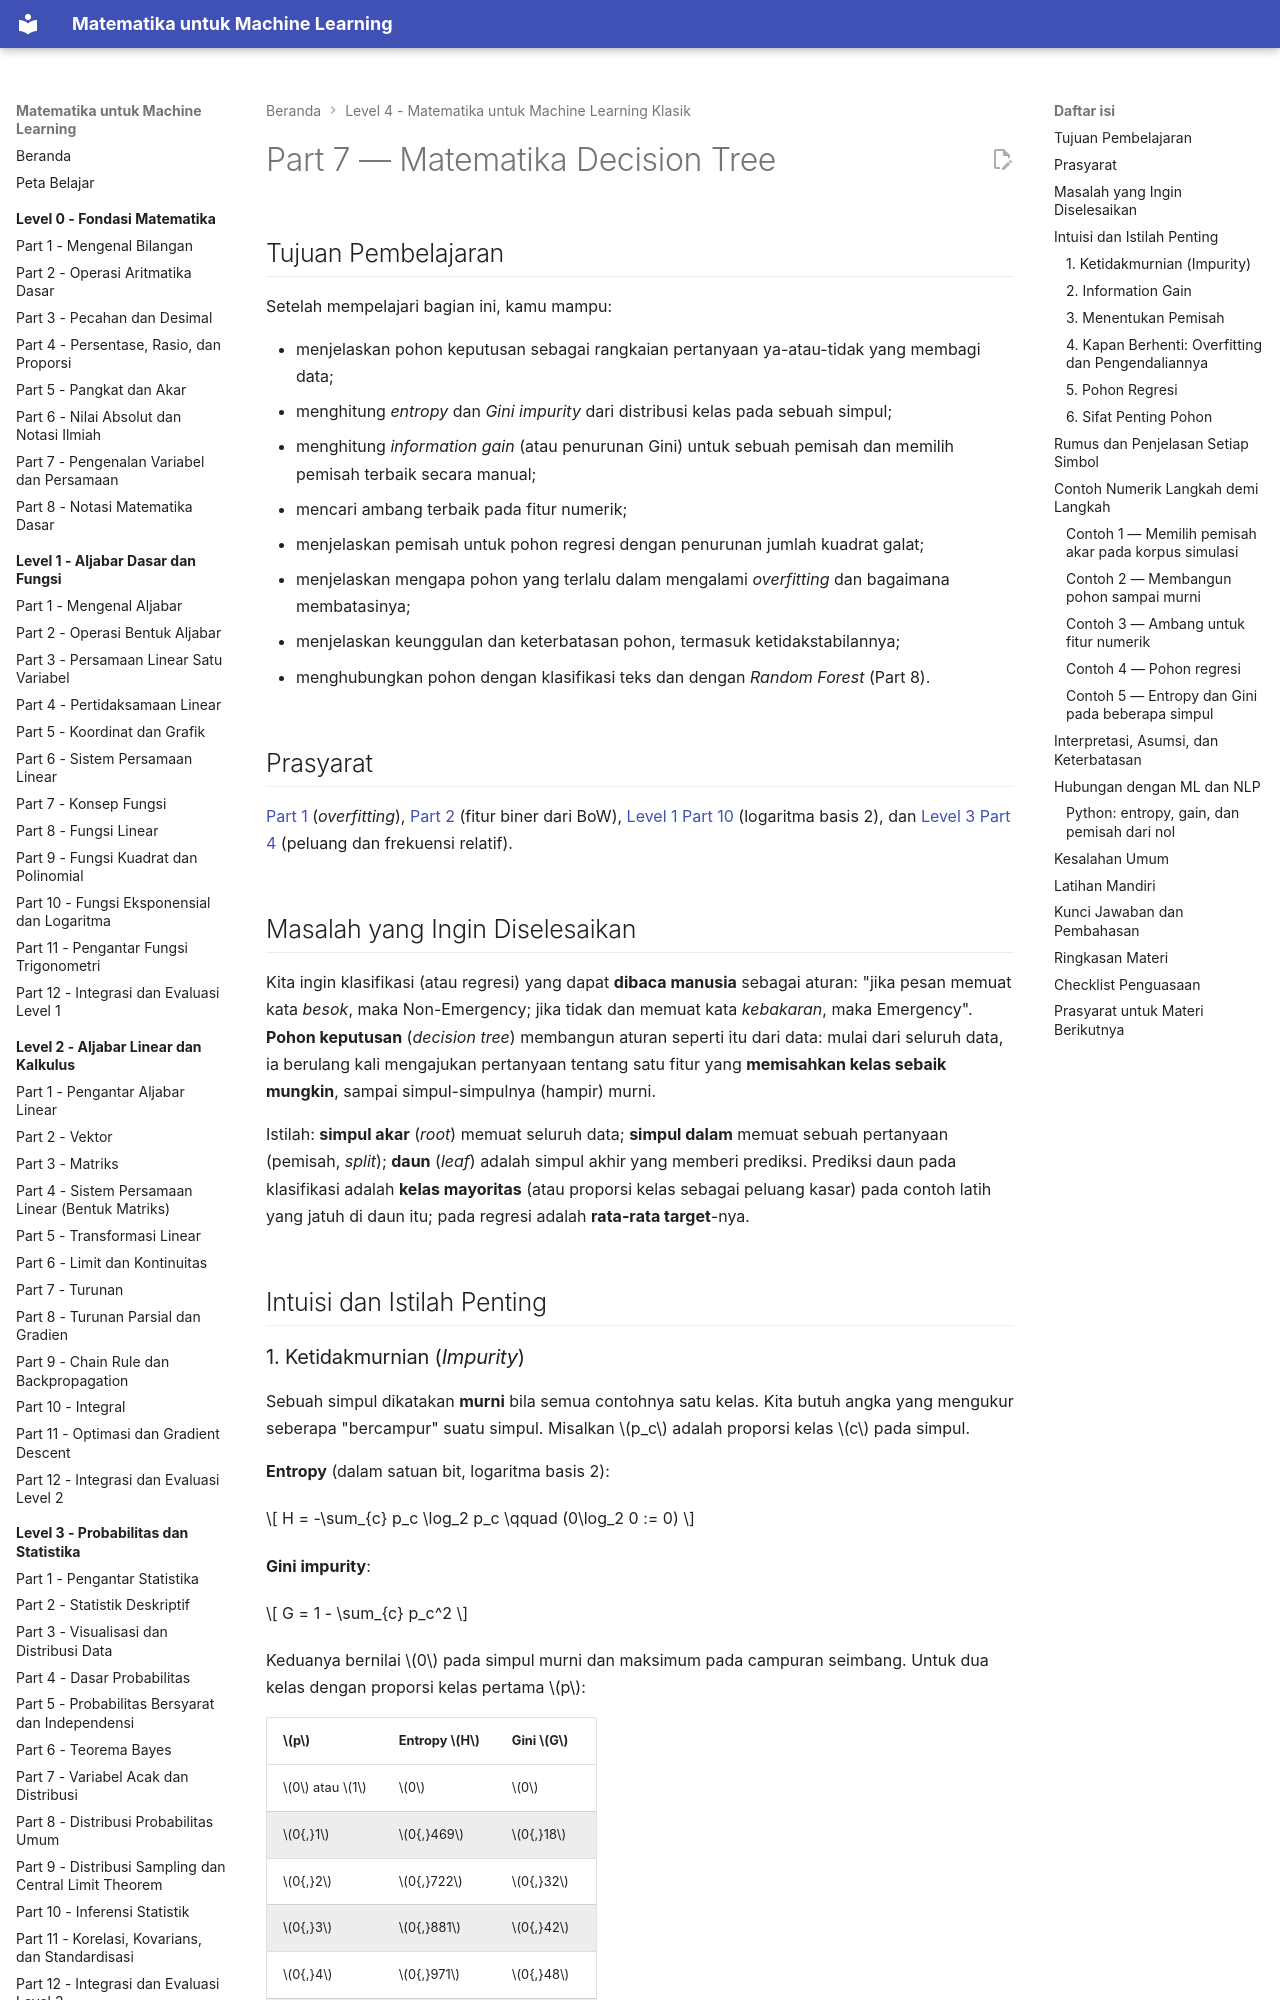

repository: TopekoX/matematika-machine-learning · page: level-4-matematika-ml-klasik/07-decision-tree/index.html · generator: mkdocs

# Part 7 — Matematika Decision Tree

## Tujuan Pembelajaran

Setelah mempelajari bagian ini, kamu mampu:

- menjelaskan pohon keputusan sebagai rangkaian pertanyaan ya-atau-tidak yang membagi data;
- menghitung *entropy* dan *Gini impurity* dari distribusi kelas pada sebuah simpul;
- menghitung *information gain* (atau penurunan Gini) untuk sebuah pemisah dan memilih pemisah terbaik secara manual;
- mencari ambang terbaik pada fitur numerik;
- menjelaskan pemisah untuk pohon regresi dengan penurunan jumlah kuadrat galat;
- menjelaskan mengapa pohon yang terlalu dalam mengalami *overfitting* dan bagaimana membatasinya;
- menjelaskan keunggulan dan keterbatasan pohon, termasuk ketidakstabilannya;
- menghubungkan pohon dengan klasifikasi teks dan dengan *Random Forest* (Part 8).

## Prasyarat

[Part 1](01-pengantar-matematika-ml.md) (*overfitting*), [Part 2](02-representasi-data-dan-feature-engineering.md) (fitur biner dari BoW), [Level 1 Part 10](../level-1-aljabar-dasar-dan-fungsi/10-fungsi-eksponensial-dan-logaritma.md) (logaritma basis 2), dan [Level 3 Part 4](../level-3-probabilitas-dan-statistika/04-dasar-probabilitas.md) (peluang dan frekuensi relatif).

## Masalah yang Ingin Diselesaikan

Kita ingin klasifikasi (atau regresi) yang dapat **dibaca manusia** sebagai aturan: "jika pesan memuat kata *besok*, maka Non-Emergency; jika tidak dan memuat kata *kebakaran*, maka Emergency". **Pohon keputusan** (*decision tree*) membangun aturan seperti itu dari data: mulai dari seluruh data, ia berulang kali mengajukan pertanyaan tentang satu fitur yang **memisahkan kelas sebaik mungkin**, sampai simpul-simpulnya (hampir) murni.

Istilah: **simpul akar** (*root*) memuat seluruh data; **simpul dalam** memuat sebuah pertanyaan (pemisah, *split*); **daun** (*leaf*) adalah simpul akhir yang memberi prediksi. Prediksi daun pada klasifikasi adalah **kelas mayoritas** (atau proporsi kelas sebagai peluang kasar) pada contoh latih yang jatuh di daun itu; pada regresi adalah **rata-rata target**-nya.

## Intuisi dan Istilah Penting

### 1. Ketidakmurnian (*Impurity*)

Sebuah simpul dikatakan **murni** bila semua contohnya satu kelas. Kita butuh angka yang mengukur seberapa "bercampur" suatu simpul. Misalkan $p_c$ adalah proporsi kelas $c$ pada simpul.

**Entropy** (dalam satuan bit, logaritma basis 2):

$$
H = -\sum_{c} p_c \log_2 p_c \qquad (0\log_2 0 := 0)
$$

**Gini impurity**:

$$
G = 1 - \sum_{c} p_c^2
$$

Keduanya bernilai $0$ pada simpul murni dan maksimum pada campuran seimbang. Untuk dua kelas dengan proporsi kelas pertama $p$:

| $p$ | Entropy $H$ | Gini $G$ |
|---|---|---|
| $0$ atau $1$ | $0$ | $0$ |
| $0{,}1$ | $0{,}469$ | $0{,}18$ |
| $0{,}2$ | $0{,}722$ | $0{,}32$ |
| $0{,}3$ | $0{,}881$ | $0{,}42$ |
| $0{,}4$ | $0{,}971$ | $0{,}48$ |
| $0{,}5$ | $1{,}000$ | $0{,}50$ |

Contoh tiga kelas dengan jumlah $2, 1, 1$ ($p = 0{,}5;\ 0{,}25;\ 0{,}25$): $H = -[0{,}5\log_2 0{,}5 + 2 \times 0{,}25\log_2 0{,}25] = 0{,}5 + 1 = 1{,}5$ bit; $G = 1 - (0{,}25 + 0{,}0625 + 0{,}0625) = 0{,}625$.

Intuisi *entropy*: jumlah rata-rata pertanyaan ya-atau-tidak yang dibutuhkan untuk menebak kelas sebuah contoh. Campuran 50/50 butuh 1 pertanyaan; simpul murni 0.
